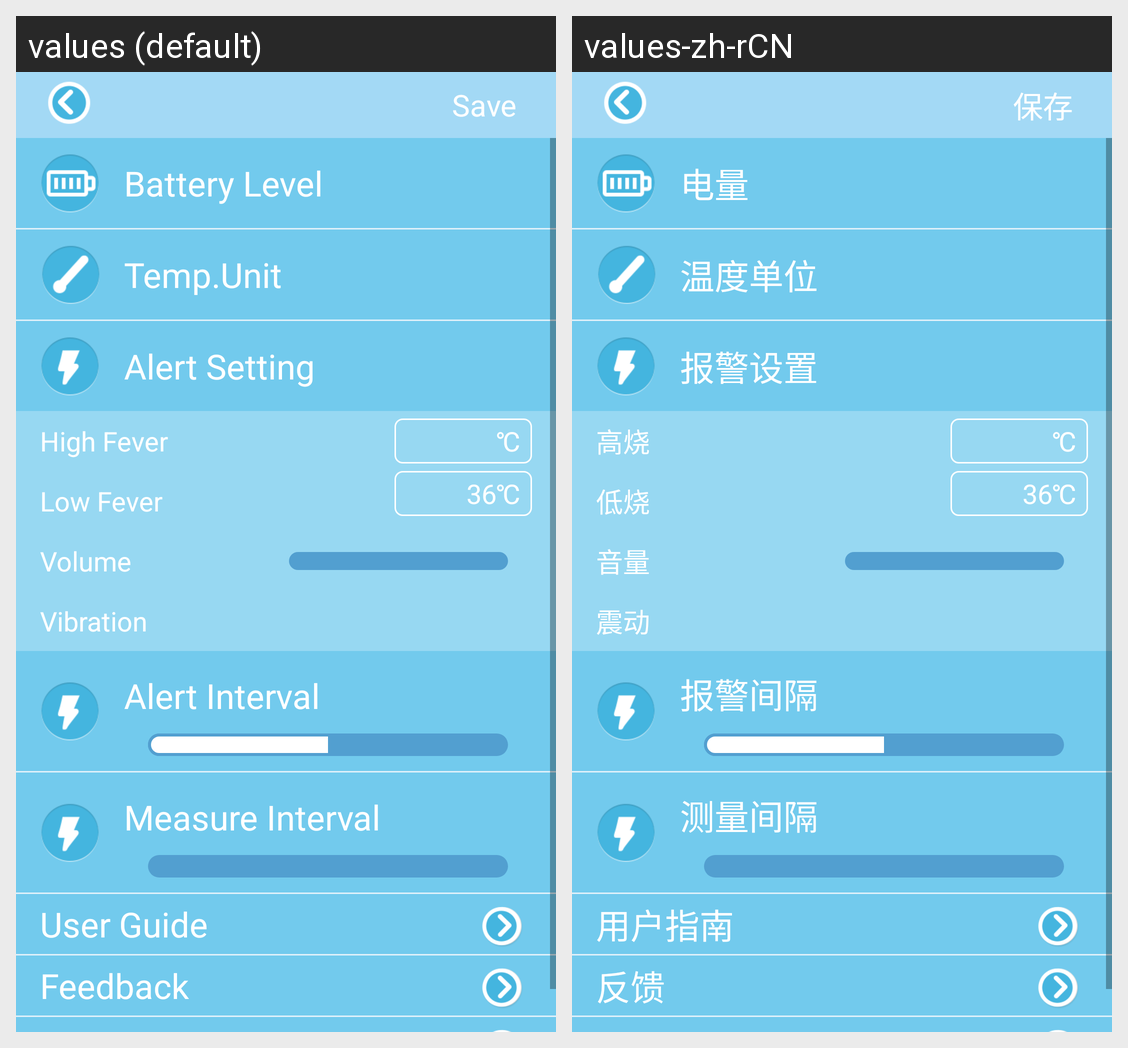

The Android screen above is rendered under two locales of the same app. Produce the string resources it draws, with the default and per-locale values.
Android screen res/layout/activity_setting.xml rendered under 2 locales, left to right: values (default), values-zh-rCN. Device: Nexus 5 (rendered at 1080×1920; each locale shown at half size, 540×960, under a caption strip naming it); theme AppTheme.
Strings drawn on this screen, with the default value and each locale's value (text and hints the layout hard-codes, and strings that could not be matched under every locale, appear in the picture but are not listed):

SaveText
  values: Save
  values-zh-rCN: 保存

setting_battery
  values: Battery Level
  values-zh-rCN: 电量

setting_temp_unit
  values: Temp.Unit
  values-zh-rCN: 温度单位

setting_alert_setting
  values: Alert Setting
  values-zh-rCN: 报警设置

setting_high_fever
  values: High Fever
  values-zh-rCN: 高烧

setting_low_fever
  values: Low Fever
  values-zh-rCN: 低烧

setting_volume
  values: Volume
  values-zh-rCN: 音量

setting_vibration
  values: Vibration
  values-zh-rCN: 震动

setting_alert_interval
  values: Alert Interval
  values-zh-rCN: 报警间隔

setting_measure_interval
  values: Measure Interval
  values-zh-rCN: 测量间隔

setting_user_guide
  values: User Guide
  values-zh-rCN: 用户指南

setting_Feedback
  values: Feedback
  values-zh-rCN: 反馈
